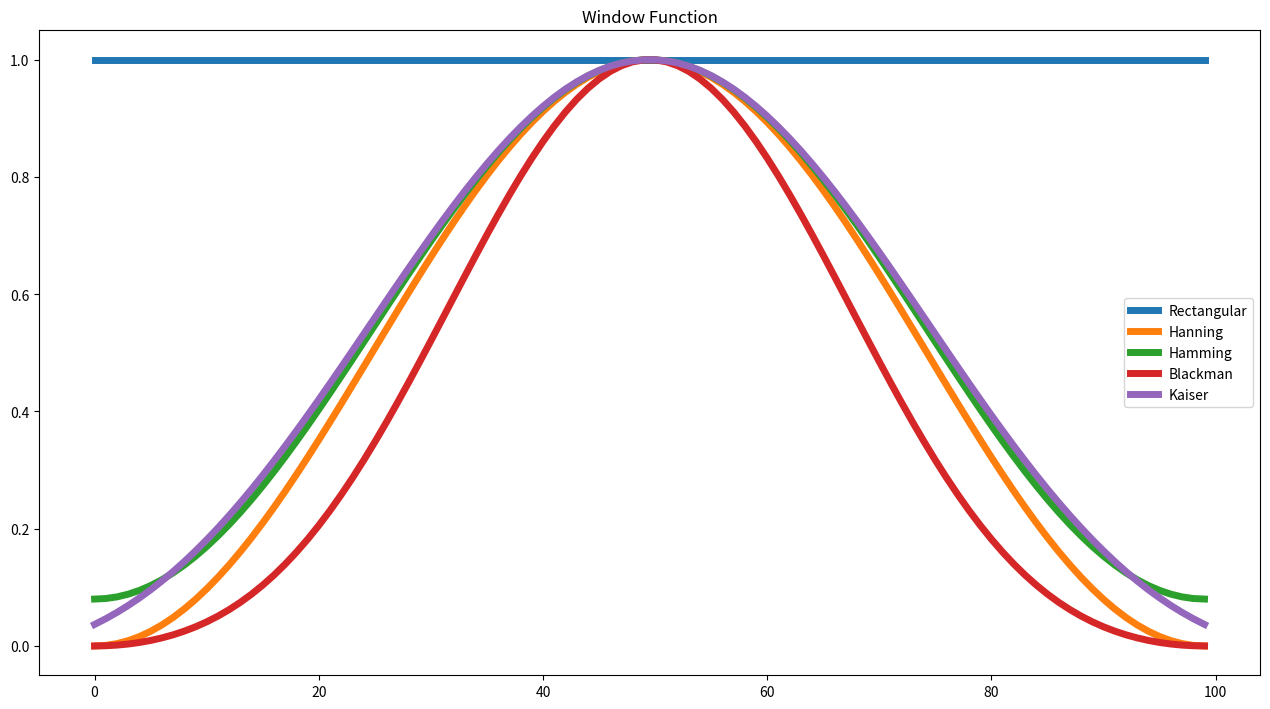
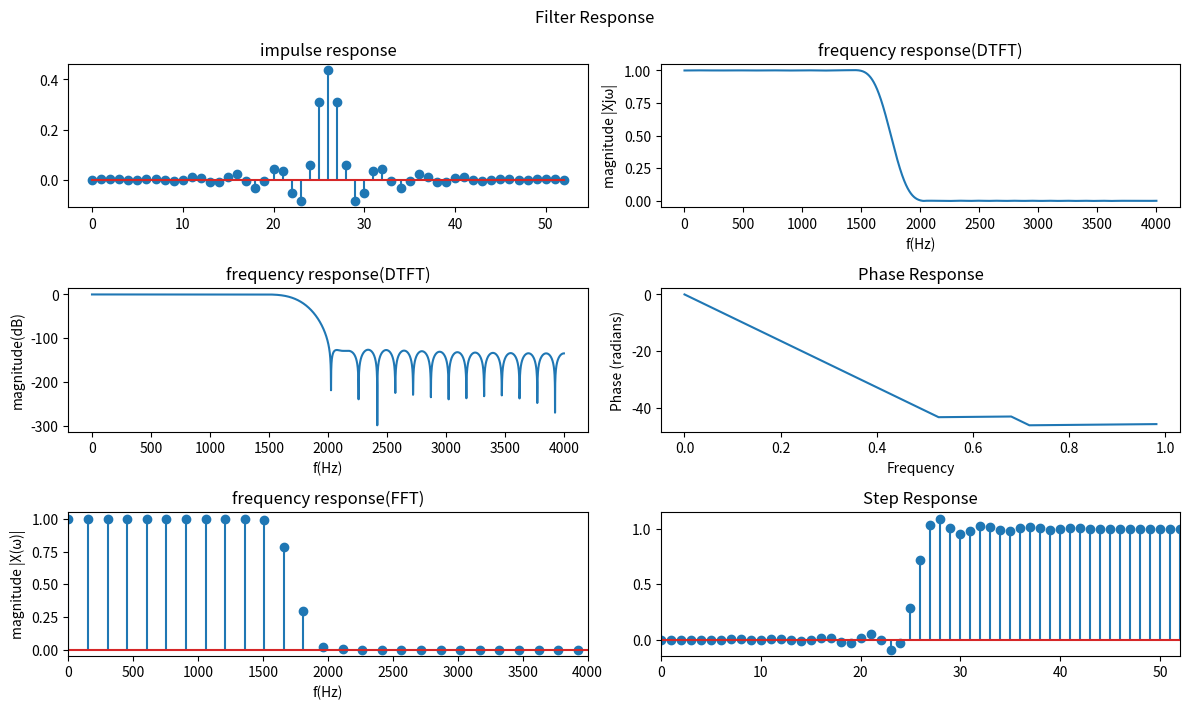
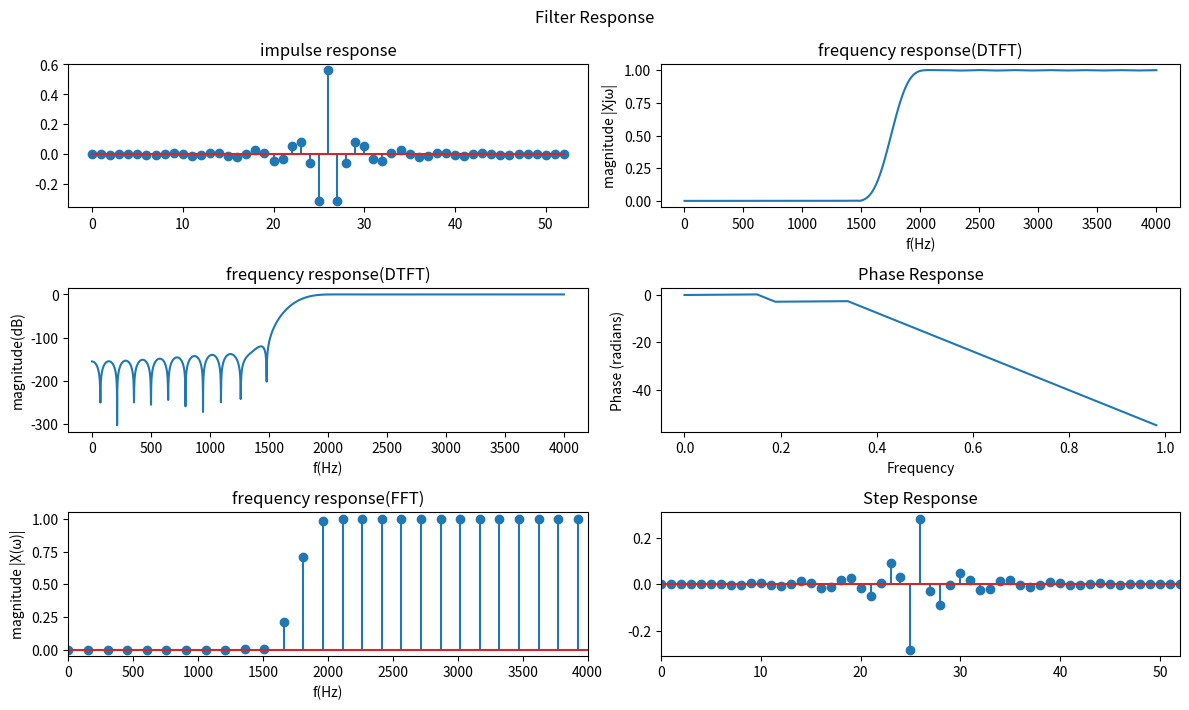
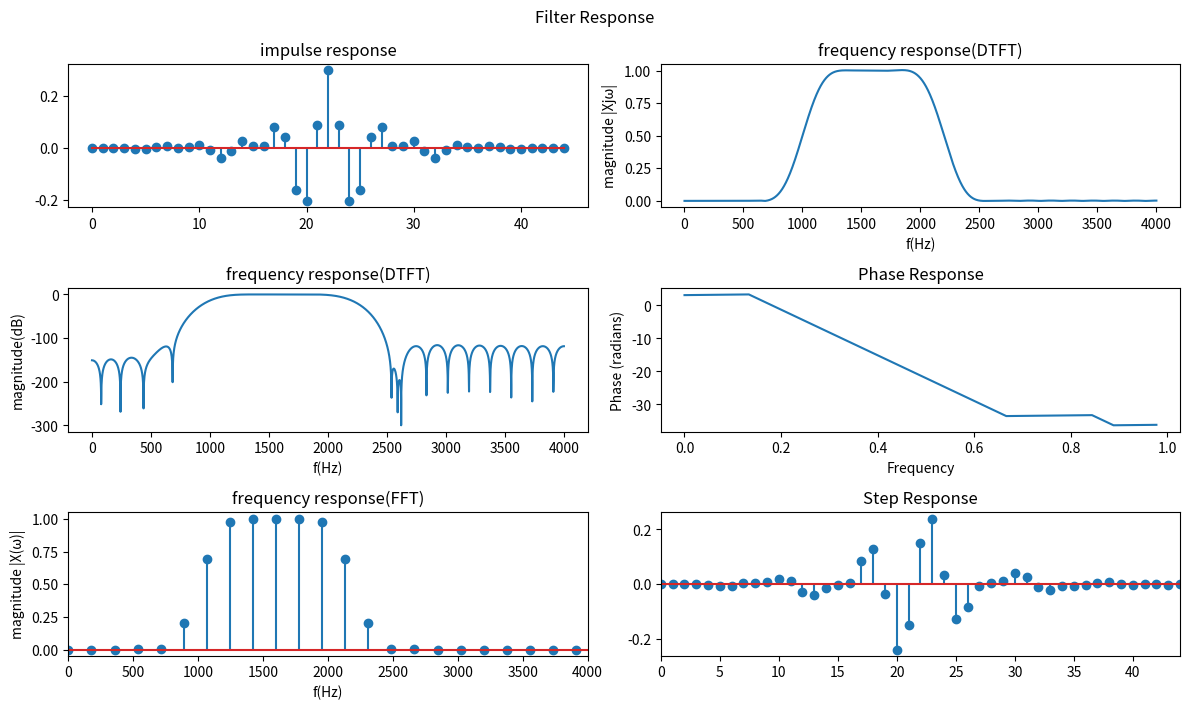
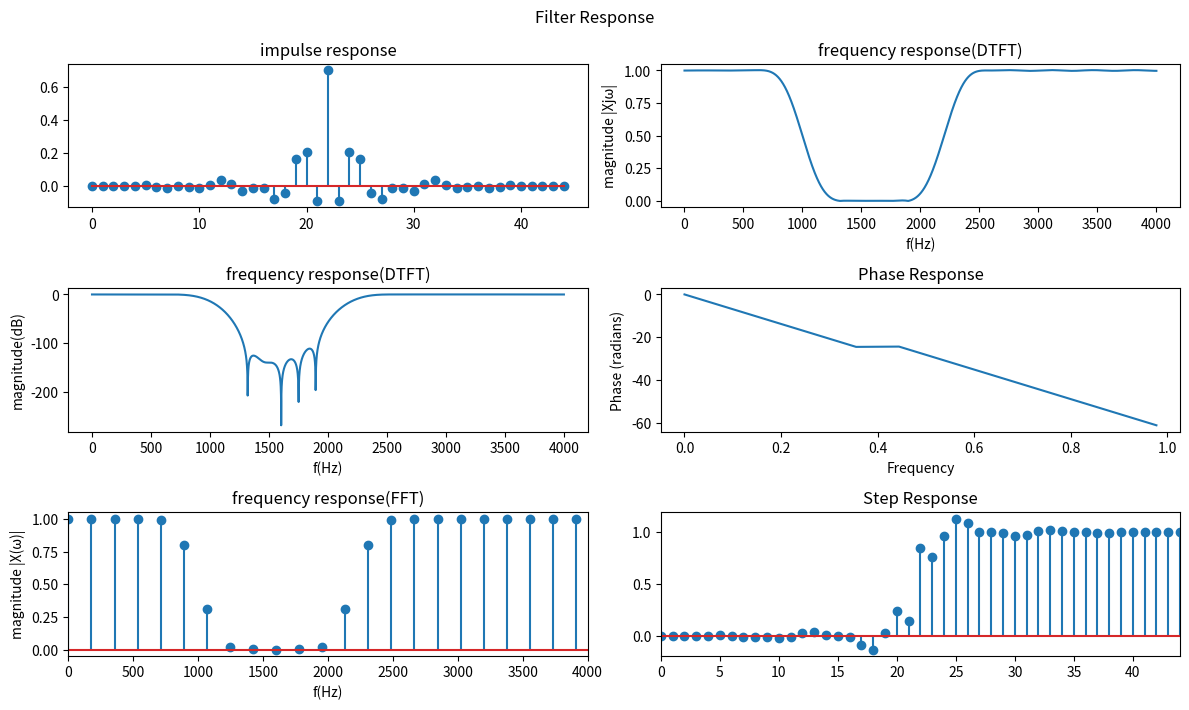

Write the Python code that produced these figures, in order.
import math
import numpy as np
import matplotlib.pyplot as plt
from scipy.fftpack import fft

PI = np.pi

def Freq_response(h):
    plt.figure(figsize=(12.8, 7.2))
    plt.subplot(2,1,1)
    plt.title("Impulse Response")
    plt.stem(h)
    H = fft(h, 8192)
    plt.subplot(2,1,2)
    plt.title("Frequency Response (log scale)")
    plt.plot(20 * np.log10(np.abs(H[0:int(len(H) / 2)])), linewidth = 5)
    plt.tight_layout()
        
class FIRWIN():
    class Window():
        def __init__(self):
            pass

        def Rectangular(N):
            return [1] * N

        def Hanning(N):
            return [.5 - .5 * np.cos(2 * PI * n / (N - 1)) for n in range(N)]

        def Hamming(N):
            return [.54 - .46 * np.cos(2*np.pi*n / (N-1)) for n in range(N)]

        def Blackman(N):
            return [.42 - .5 * np.cos(2*np.pi*n / (N-1)) + .08 * np.cos(4*np.pi*n / (N-1)) for n in range(N)]
        
        def Kaiser(N, beta):
            from scipy.special import i0
            return [i0(beta * np.sqrt(1 - ((2.0 * n) / (N - 1) - 1)**2)) / i0(beta) for n in range(N)]

    def __init__(self, fp, df, Rp, As, Fs, type="Lowpass", draw=False):
        if isinstance(fp, int):
            self.fp   = fp / Fs
        elif isinstance(fp, list):
            self.fp1  = fp[0] / Fs
            self.fp2  = fp[1] / Fs
        self.df   = df / Fs
        self.Rp   = Rp
        self.As   = As
        self.Fs   = Fs
        self.type = type
        self.draw = draw
        
    def design(self):
        '''
        Window          Transition      Passband        Main/Side Lobe      Stopband
        Function        Width (Hz)      Ripple (dB)     Relation (dB)       Attenuation (dB)
        -------------------------------------------------------------------------------------
        Rectangular     0.9 / N         0.7416          13                  21
        
        Hanning         3.1 / N         0.0546          31                  44

        Hamming         3.3 / N         0.0194          41                  53

        Blackman        5.5 / N         0.0017          57                  74

               ~        2.93 / N        0.0274          -- (beta = 4.54)    50
        Kaiser ~        4.32 / N        0.00275         -- (beta = 6.76)    70
               ~        5.71 / N        0.000275        -- (beta = 8.96)    90
        '''
        
        # Choose Window
        if self.As < 20: # Rectangular
            n = self.getN(0.9) 
            n = n if n % 2 == 1 else self.getN(0.9) + 1
            w = self.Window.Rectangular(n)
            
        elif self.As < 43: # Hanning
            n = self.getN(3.1)
            n = n if n % 2 == 1 else self.getN(3.1) + 1
            w = self.Window.Hanning(n)
            
        elif self.As < 53: # Hamming
            n = self.getN(3.3)
            n = n if n % 2 == 1 else self.getN(3.3) + 1
            w = self.Window.Hamming(n)
            
        elif self.As < 73: # Blackman
            n = self.getN(5.5)
            n = n if n % 2 == 1 else self.getN(5.5) + 1
            w = self.Window.Blackman(n)
        else:
            n = self.getN(5.71)
            n = n if n % 2 == 1 else self.getN(5.71) + 1
            w = self.Window.Kaiser(n, 8.96)
                
        '''
        type  of  filter               ideal  impulse  response
          hd[n], n!=0                           hd[0]
        ------------------------------------------------------------
         Lowpass     2fc*sin[nwc]/nwc           2fc
        
         Highpass    -2fc*sin[nwc]/nwc          1-2fc
        
         Bandpass    2f2*sin[nwc2]/nwc2         2(f2-f1)
                     - 2f1*sin[nwc1]/nwc1
        
         Bandreject  2f1*sin[nwc1]/nwc1         2(f1-f2)
                     - 2f2*sin[nwc2]/nwc2
        ------------------------------------------------------------
        '''
        
        if self.type == "Lowpass":
            hd = self.hd_lpf(n)
            
        elif self.type == "Highpass":
            hd = self.hd_hpf(n)
            
        elif self.type == "Bandpass":
            hd = self.hd_bpf(n)
            
        elif self.type == "Bandreject":
            hd = self.hd_brjf(n)
        else:
            print("Input is an unsupported type")
            return 0
        
        h = hd * np.array(w)
        
        if(self.draw):
            self.Filter_spec(h, Fs)
            
        return h

    def getN(self, k): # N = k / df (order of filter)
        return math.ceil(k / self.df)
  
    def hd_lpf(self, N):
        fp = self.fp + self.df / 2
        wp = 2 * PI * fp        
        return [(2 * fp) if n == (N-1)//2 else (2 * fp * np.sin((n - (N-1) // 2) * wp) / ((n - (N-1) // 2) * wp)) for n in range(N)]

    def hd_hpf(self, N):
        fp = self.fp + self.df / 2
        wp = 2 * PI * fp        
        return [(1 - 2 * fp) if n == (N-1)//2 else -(2 * fp * np.sin((n - (N-1) // 2) * wp) / ((n - (N-1) // 2) * wp)) for n in range(N)]

    def hd_bpf(self, N):
        wp1 = 2 * PI * self.fp1
        wp2 = 2 * PI * self.fp2
        return [(2 * (self.fp2 - self.fp1)) if n == (N-1)//2 else (2 * self.fp2 * np.sin(wp2 * (n - (N-1) / 2)) / ((n - (N-1) / 2) * wp2) - 2 * self.fp1 * np.sin(wp1 * (n - (N-1) / 2)) / ((n - (N-1) / 2) * wp1)) for n in range(N)]

    def hd_brjf(self, N):
        wp1 = 2 * PI * self.fp1
        wp2 = 2 * PI * self.fp2
        return [(1 - 2 * (self.fp2 - self.fp1)) if n == (N-1)//2 else (-(2 * self.fp2 * np.sin(wp2 * (n - (N-1) / 2)) / ((n - (N-1) / 2) * wp2) - 2 * self.fp1 * np.sin(wp1 * (n - (N-1) / 2)) / ((n - (N-1) / 2) * wp1))) for n in range(N)]

    def Filter_spec(self, h: list, sampling_rate: int):
        J= 0 + 1j
        def DTFT(x: list, N: int):
            Xjw = []
            w = np.linspace(0, np.pi, N)
            for i in range(N):
                ans = 0
                for n in range(len(x)):
                    ans += x[n] * np.exp(-J*w[i]*n)
                Xjw.append(ans)

            return Xjw
    
        N=len(h)
        n=np.arange(len(h))
        plt.figure(figsize=(12, 7.2))
        plt.suptitle('Filter Response')
        plt.subplot(321)
        plt.stem(n, h)
        plt.title('impulse response')
        plt.tight_layout()

        DATA=5000
        Xjw=DTFT(h, DATA)
        n=np.arange(len(Xjw))
        delta_f = (n/DATA)*(sampling_rate//2)

        plt.subplot(322)
        plt.plot(delta_f, np.abs(Xjw))
        plt.title('frequency response(DTFT)')
        plt.ylabel('magnitude |Xj\u03C9|') # unicode
        plt.xlabel('f(Hz)')
        plt.tight_layout()
        plt.subplot(323)
        plt.title('frequency response(DTFT)')
        plt.ylabel('magnitude(dB)')
        plt.xlabel('f(Hz)')
        plt.plot(delta_f, 20*np.log(np.abs(Xjw)))
        plt.tight_layout()

        # phase response --------------------------------
        plt.subplot(324)
        plt.title("Phase Response")
        plt.phase_spectrum(h)
        plt.tight_layout()

        X=fft(h)
        N=len(X)
        n=np.arange(N)
        delta_f = n*sampling_rate/N
        plt.subplot(325)
        plt.title('frequency response(FFT)')
        plt.ylabel('magnitude |X(\u03C9)|')
        plt.xlabel('f(Hz)')
        plt.xlim(0, sampling_rate//2)
        plt.stem(delta_f, np.abs(X))

        u = np.ones(len(h))
        y = np.convolve(u, h)
        n=np.arange(len(y))
        plt.subplot(326)
        plt.xlim(0, len(y)//2)
        plt.title('Step Response')
        plt.stem(n, y)
        plt.tight_layout()

# %% Window TEST
N = 100

w1 = FIRWIN.Window.Rectangular(N)
w2 = FIRWIN.Window.Hanning(N)
w3 = FIRWIN.Window.Hamming(N)
w4 = FIRWIN.Window.Blackman(N)
w5 = FIRWIN.Window.Kaiser(N, 5)

plt.figure(figsize=(12.8, 7.2))
def Draw_Win(w, N:int, window_name):
    plt.plot(w, linewidth = 5, label=f"{window_name}")
plt.title("Window Function")
Draw_Win(w1, N, "Rectangular")
Draw_Win(w2, N, "Hanning")
Draw_Win(w3, N, "Hamming")
Draw_Win(w4, N, "Blackman")
Draw_Win(w5, N, "Kaiser")
plt.legend()
plt.tight_layout()

# %% Design Examples
Rp = 0.1 # ripple [dB]
As = 50  # decay (passband v.s. stopband)

# LPF & HPF
Fs = 8000 # sampling frequency
fs = 2000 # stopband frequency
fp = 1500 # passband frequency

delta_f = fs - fp

LPF = FIRWIN(fp, delta_f, Rp, As, Fs, "Lowpass", draw=True)
h = LPF.design()
# Freq_response(h)

HPF = FIRWIN(fp, delta_f, Rp, As, Fs, "Highpass", draw=True)
h = HPF.design()
# Freq_response(h)

# BPF & BRJF
ws1 = 0.1*PI * 8e3  # stopband1 angular frequency
wp1 = 0.25*PI * 8e3 # passband1 angular frequency
ws2 = 0.7*PI * 8e3  # stopband2 angular frequency
wp2 = 0.55*PI * 8e3 # passband2 angular frequency

fp1 = wp1 / (2*PI)
fp2 = wp2 / (2*PI)

delta_w1 = wp1 - ws1
delta_w2 = ws2 - wp2
delta_w = min(delta_w1, delta_w2) # Choose the minimum trasition band
delta_f = delta_w / (2*PI)

BPF = FIRWIN([fp1, fp2], delta_f, Rp, As, Fs, type="Bandpass", draw=True)
h = BPF.design()
# Freq_response(h)

BRJF = FIRWIN([fp1, fp2], delta_f, Rp, As, Fs, type="Bandreject", draw=True)
h = BRJF.design()
# Freq_response(h)

plt.show()